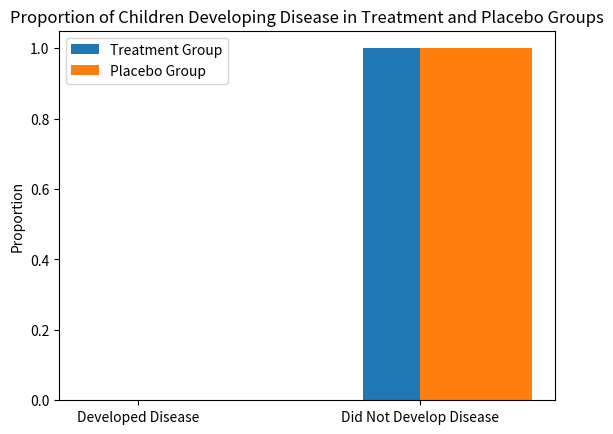

Reproduce this figure in Python.
import matplotlib.pyplot as plt

# Given data
n1 = 197709
disease_1 = 37
n2 = 201132
disease_2 = 112

# Calculating proportions
p1 = disease_1 / n1
q1 = 1 - p1
p2 = disease_2 / n2
q2 = 1 - p2

# Calculating pooled proportions
total_children = n1 + n2
total_disease = disease_1 + disease_2
p_bar = total_disease / total_children
q_bar = 1 - p_bar

# Print the calculated values
print(f"n1 = {n1}")
print(f"p_hat1 = {p1:.6f}")
print(f"q_hat1 = {q1:.6f}")
print(f"n2 = {n2}")
print(f"p_hat2 = {p2:.6f}")
print(f"q_hat2 = {q2:.6f}")
print(f"p_bar = {p_bar:.6f}")
print(f"q_bar = {q_bar:.6f}")

# Proportions for visualization
labels = ['Developed Disease', 'Did Not Develop Disease']
treatment_group = [p1, q1]
placebo_group = [p2, q2]

x = range(len(labels))

# Create subplots
fig, ax = plt.subplots()

# Plotting the bars
ax.bar(x, treatment_group, width=0.4, label='Treatment Group', align='center')
ax.bar(x, placebo_group, width=0.4, label='Placebo Group', align='edge')

# Adding labels
ax.set_xticks(x)
ax.set_xticklabels(labels)
ax.set_ylabel('Proportion')
ax.set_title('Proportion of Children Developing Disease in Treatment and Placebo Groups')
ax.legend()

# Display the plot
plt.show()
